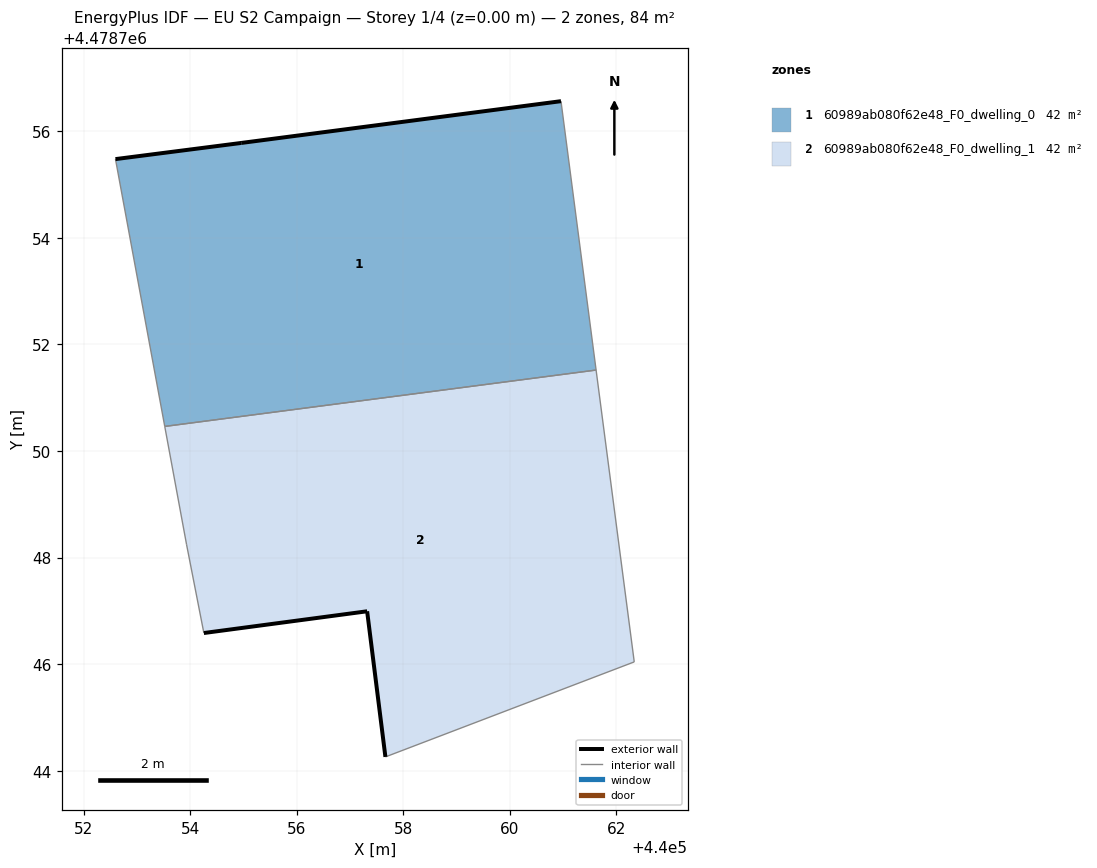
=== STOREY PLAN SPEC (per zone: floor XY polygon, exterior-wall plan segments, windows/doors) ===
zone 1: 60989ab080f62e48_F0_dwelling_0  (42.2 m²)
  floor: (440061.62, 4478751.52) (440060.96, 4478756.57) (440054.96, 4478755.78) (440052.60, 4478755.48) (440053.52, 4478750.46)
  exterior wall: (440052.60, 4478755.48) – (440054.96, 4478755.78)  [2.4 m]
  exterior wall: (440054.96, 4478755.78) – (440060.96, 4478756.57)  [6.1 m]
  interior walls: 3
zone 2: 60989ab080f62e48_F0_dwelling_1  (42.2 m²)
  floor: (440062.34, 4478746.04) (440061.62, 4478751.52) (440053.52, 4478750.46) (440053.93, 4478748.25) (440054.26, 4478746.58) (440057.32, 4478746.99) (440057.66, 4478744.26)
  exterior wall: (440057.32, 4478746.99) – (440054.26, 4478746.58)  [3.1 m]
  exterior wall: (440057.66, 4478744.26) – (440057.32, 4478746.99)  [2.8 m]
  interior walls: 5

=== DERIVED (storey summary) ===
Building: EU S2 Campaign
Storey: 1 of 4  (floor level z = 0.00 m)
Storey gross floor area: 84.5 m²
Zones on this storey: 2
  - 60989ab080f62e48_F0_dwelling_0: floor 42.2 m²; exterior wall 8.4 m (25.3 m²); WWR 0.0%
  - 60989ab080f62e48_F0_dwelling_1: floor 42.2 m²; exterior wall 5.8 m (17.5 m²); WWR 0.0%
Zone adjacency (shared interzone walls):
  - 60989ab080f62e48_F0_dwelling_0 ↔ 60989ab080f62e48_F0_dwelling_1